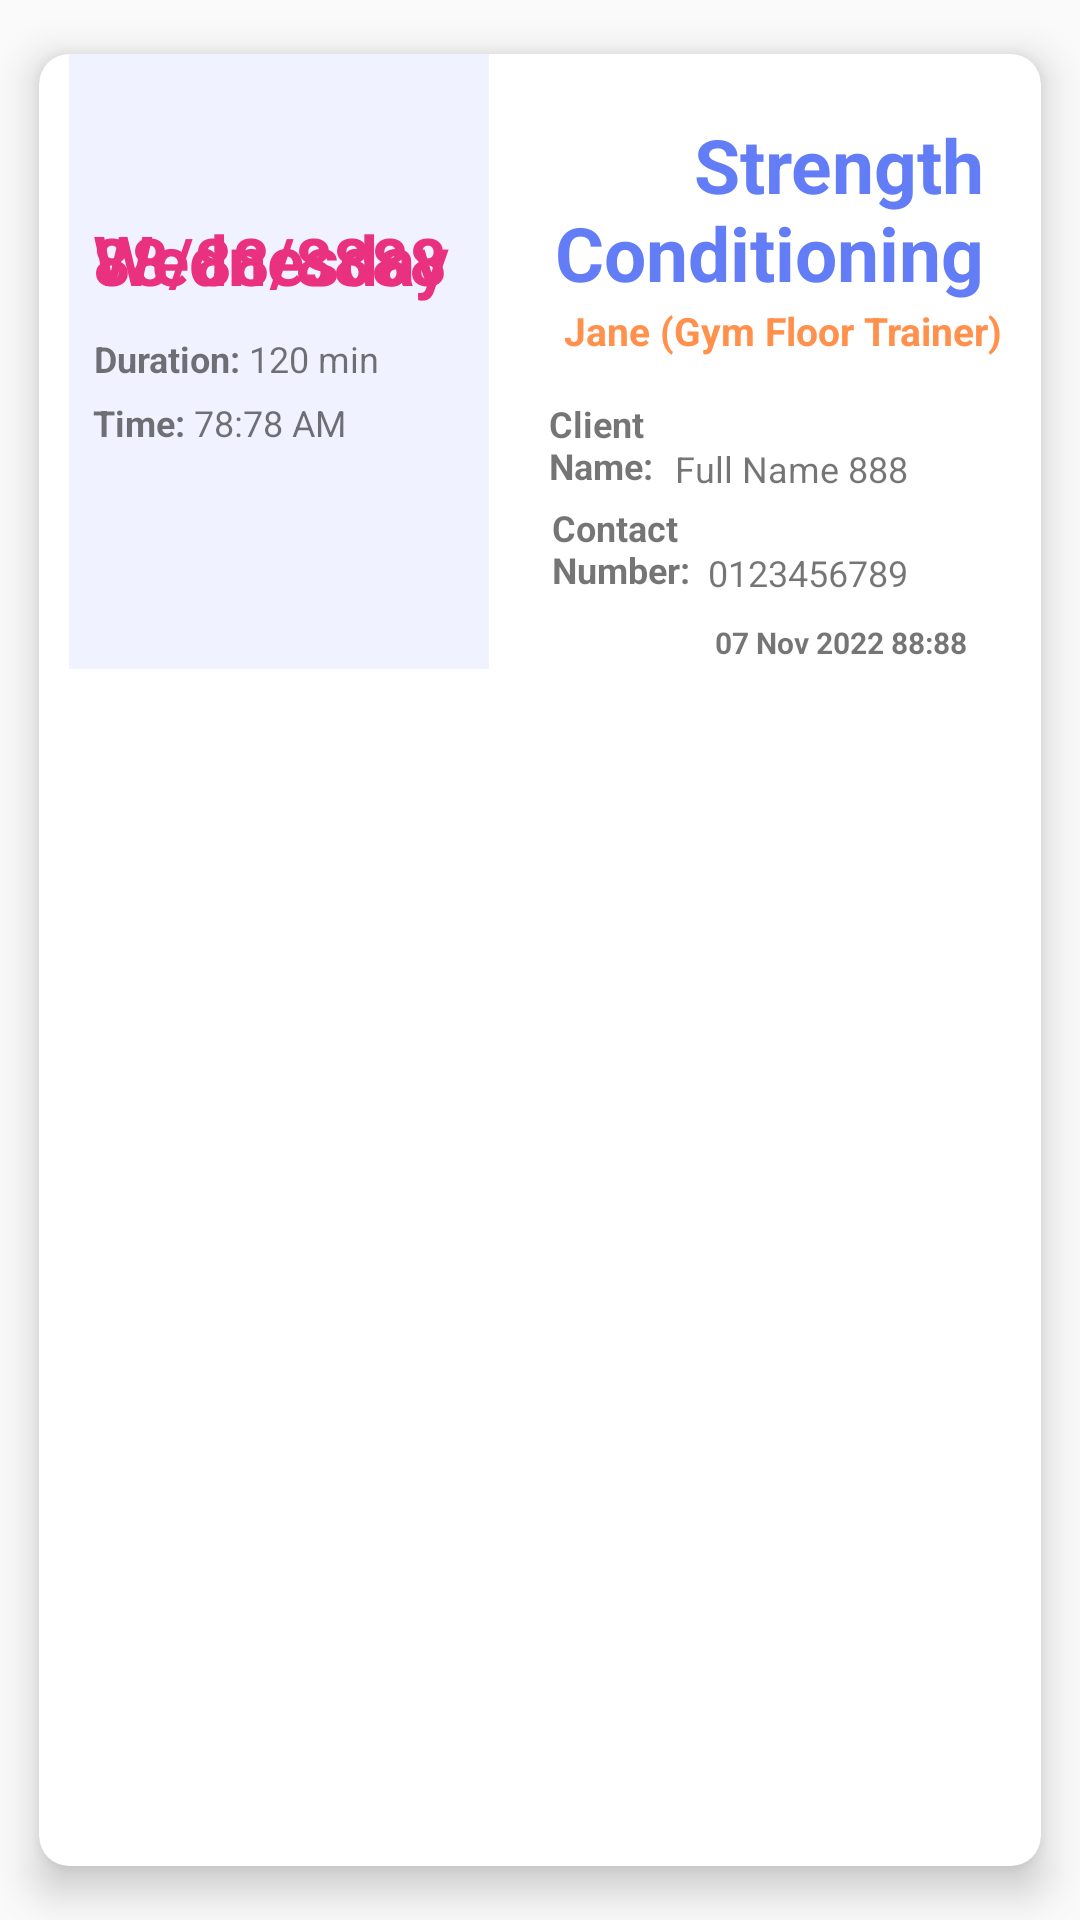

This screen was rendered from an Android layout file. Write that file and the resources it references.
<!-- AndroidManifest.xml: application theme Theme.GymBooker -->
<!-- res/layout/history_gym_adapter.xml -->
<?xml version="1.0" encoding="utf-8"?>
<androidx.cardview.widget.CardView xmlns:android="http://schemas.android.com/apk/res/android"
    xmlns:app="http://schemas.android.com/apk/res-auto"
    xmlns:tools="http://schemas.android.com/tools"
    android:layout_width="match_parent"
    android:layout_height="wrap_content"
    app:cardCornerRadius="10dp"
    app:cardElevation="8dp"
    app:cardMaxElevation="10dp"
    app:cardPreventCornerOverlap="true"
    app:cardUseCompatPadding="true"
    tools:context=".Adapter.AdapterGymHistory">

    <RelativeLayout
        android:layout_width="140dp"
        android:layout_height="205dp"
        android:layout_marginStart="10dp"
        android:padding="8dp"
        android:background="@color/pearl_white"
        android:orientation="vertical">

        <LinearLayout
            android:layout_width="match_parent"
            android:layout_height="wrap_content"
            android:layout_marginTop="45dp"
            android:orientation="vertical">

            <TextView
                android:id="@+id/adp_GymHistory_selectedDay"
                android:layout_width="wrap_content"
                android:layout_height="wrap_content"
                android:text="Wednesday"
                android:textAlignment="center"
                android:textColor="@color/dark_pink"
                android:textSize="23sp"
                android:textStyle="bold" />

            <TextView
                android:id="@+id/adp_GymHistory_selectedDate"
                android:layout_width="match_parent"
                android:layout_height="wrap_content"
                android:layout_marginTop="-30dp"
                android:text="88/88/8888"
                android:textColor="@color/dark_pink"
                android:textSize="22sp"
                android:textStyle="bold" />


            
            <LinearLayout
                android:layout_width="match_parent"
                android:layout_height="wrap_content"
                android:layout_marginTop="10dp"
                android:orientation="horizontal">

                <TextView
                    android:id="@+id/act_Duration"
                    android:layout_width="wrap_content"
                    android:layout_height="wrap_content"
                    android:text="Duration: "
                    android:textAlignment="center"
                    android:textSize="12sp"
                    android:textStyle="bold" />

                <TextView
                    android:id="@+id/adp_GymHistory_selectedDuration"
                    android:layout_width="wrap_content"
                    android:layout_height="wrap_content"
                    android:text="120 min"
                    android:textAlignment="center"
                    android:textSize="12sp" />


            </LinearLayout>

            <LinearLayout
                android:layout_width="match_parent"
                android:layout_height="wrap_content">

                <TextView
                    android:id="@+id/act_Time"
                    android:layout_width="wrap_content"
                    android:layout_height="wrap_content"
                    android:layout_marginTop="5dp"
                    android:text="Time: "
                    android:textSize="12sp"
                    android:textStyle="bold" />

                <TextView
                    android:id="@+id/adp_GymHistory_selectedTime"
                    android:layout_width="wrap_content"
                    android:layout_height="wrap_content"
                    android:layout_marginTop="5dp"
                    android:text="78:78 AM "
                    android:textSize="12sp" />
            </LinearLayout>
        </LinearLayout>
    </RelativeLayout>


    <RelativeLayout
        android:layout_width="190dp"
        android:layout_height="205dp"
        android:layout_marginStart="150dp"
        android:orientation="vertical">

        <LinearLayout
            android:layout_width="match_parent"
            android:layout_height="wrap_content"
            android:layout_alignParentEnd="true"
            android:orientation="vertical">

            
            <TextView
                android:id="@+id/adp_gymHistory_gymType"
                android:layout_width="match_parent"
                android:layout_height="wrap_content"
                android:layout_marginStart="10dp"
                android:layout_marginTop="20dp"
                android:layout_marginEnd="25dp"
                android:layout_marginBottom="10dp"
                android:text="Strength Conditioning"
                android:textAlignment="textEnd"
                android:textColor="@color/blue"
                android:textSize="25sp"
                android:textStyle="bold" />

            <TextView
                android:id="@+id/adp_gymHistory_gymTrainer"
                android:layout_width="wrap_content"
                android:layout_height="wrap_content"
                android:layout_marginStart="25dp"
                android:layout_marginTop="-10dp"
                android:text="Jane (Gym Floor Trainer)"
                android:textColor="@color/orange"
                android:textSize="13sp"
                android:textStyle="bold" />
        </LinearLayout>

        
        <LinearLayout
            android:layout_width="match_parent"
            android:layout_height="wrap_content"
            android:layout_alignParentBottom="true"
            android:layout_marginStart="5dp"
            android:layout_marginTop="85dp"
            android:orientation="vertical">


            <LinearLayout
                android:layout_width="match_parent"
                android:layout_height="wrap_content"
                android:layout_marginStart="15dp"
                android:layout_marginTop="20dp"
                android:layout_marginBottom="-10dp"
                android:orientation="horizontal">

                <TextView
                    android:id="@+id/adp_GymHistory_txtClientName"
                    android:layout_width="40dp"
                    android:layout_height="wrap_content"
                    android:layout_marginTop="10dp"
                    android:text="Client Name: "
                    android:textSize="12sp"
                    android:textStyle="bold"/>

                <TextView
                    android:id="@+id/adp_GymHistory_clientName"
                    android:layout_width="wrap_content"
                    android:layout_height="wrap_content"
                    android:layout_marginStart="2dp"
                    android:layout_marginTop="25dp"
                    android:text="Full Name 888"
                    android:textSize="12sp"/>

            </LinearLayout>

            
            <LinearLayout
                android:layout_width="match_parent"
                android:layout_height="wrap_content"
                android:layout_marginStart="15dp"
                android:layout_marginTop="3dp"
                android:layout_marginBottom="10dp"
                android:orientation="horizontal">

                <TextView
                    android:id="@+id/adp_GymHistory_txtClientContactNumber"
                    android:layout_width="50dp"
                    android:layout_height="wrap_content"
                    android:layout_marginStart="1dp"
                    android:layout_marginTop="10dp"
                    android:text="Contact Number: "
                    android:textSize="12sp"
                    android:textStyle="bold" />

                <TextView
                    android:id="@+id/adp_GymHistory_clientContactNumber"
                    android:layout_width="wrap_content"
                    android:layout_height="wrap_content"
                    android:layout_marginStart="2dp"
                    android:layout_marginTop="25dp"
                    android:text="0123456789"
                    android:textSize="12sp" />

            </LinearLayout>

            <TextView
                android:id="@+id/adp_GymHistory_bookTime"
                android:layout_width="wrap_content"
                android:layout_height="wrap_content"
                android:layout_marginStart="70dp"
                android:layout_marginTop="-2dp"
                android:layout_marginBottom="2dp"
                android:text="07 Nov 2022 88:88 "
                android:textAlignment="textEnd"
                android:textSize="10sp"
                android:textStyle="bold" />
        </LinearLayout>

    </RelativeLayout>




</androidx.cardview.widget.CardView>
<!-- resources referenced by this layout -->
<resources>
  <color name="blue">#637DF6</color>
  <color name="dark_pink">#EA3180</color>
  <color name="orange">#FF914D</color>
  <color name="pearl_white">#F0F2FF</color>
  <style name="Theme.GymBooker" parent="Theme.AppCompat.DayNight.DarkActionBar">
          
          <item name="colorPrimary">@color/blue</item>
          <item name="colorPrimaryVariant">@color/purple_700</item>
          <item name="colorOnPrimary">@color/white</item>
          
          <item name="colorSecondary">@color/teal_200</item>
          <item name="colorSecondaryVariant">@color/teal_700</item>
          <item name="colorOnSecondary">@color/black</item>
          
          <item name="android:statusBarColor" tools:targetApi="l">?attr/colorPrimaryVariant</item>
          
      </style>
  <color name="purple_700">#FF3700B3</color>
  <color name="white">#FFFFFFFF</color>
  <color name="teal_200">#FF03DAC5</color>
  <color name="teal_700">#FF018786</color>
  <color name="black">#FF000000</color>
</resources>
